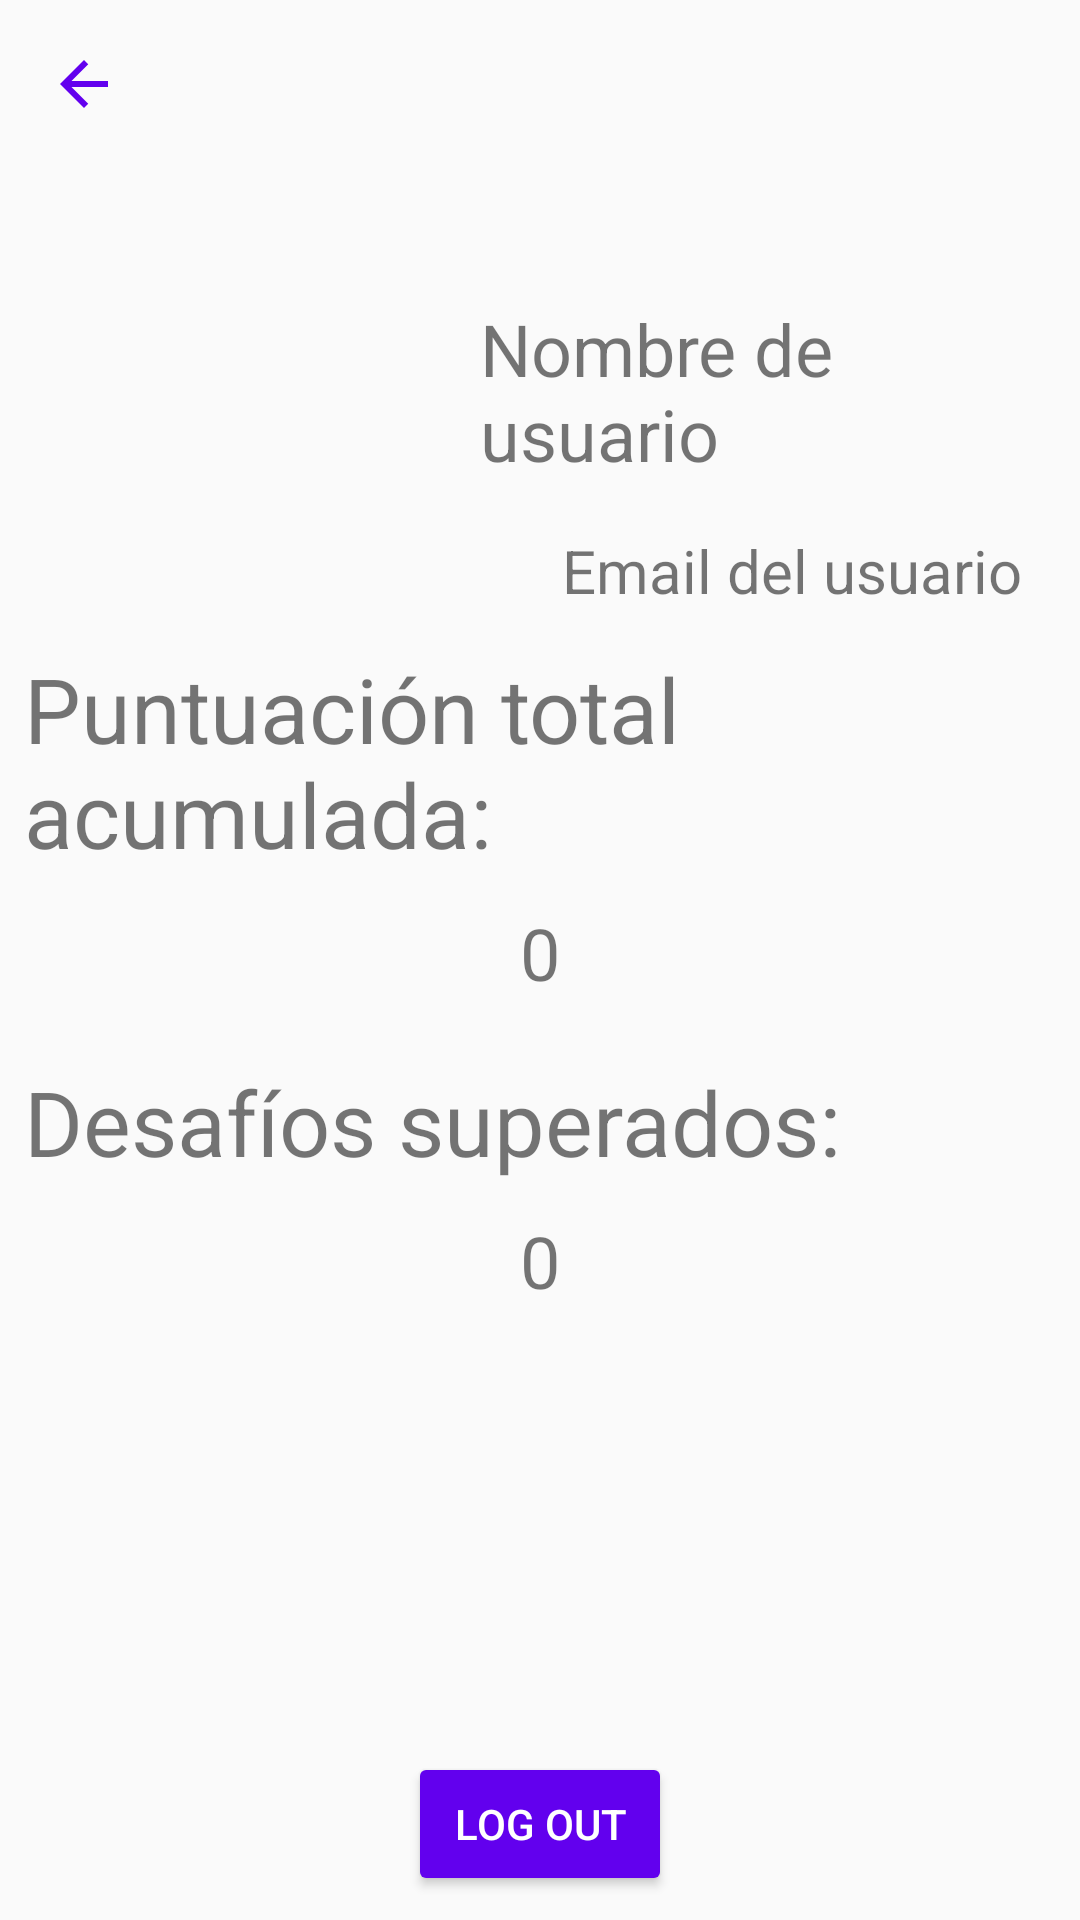

Produce the Android XML layout that renders to this screen, including the resource entries it uses.
<!-- AndroidManifest.xml: application theme AppTheme -->
<!-- res/layout/activity_profile.xml -->
<?xml version="1.0" encoding="utf-8"?>
<androidx.constraintlayout.widget.ConstraintLayout xmlns:android="http://schemas.android.com/apk/res/android"
    xmlns:app="http://schemas.android.com/apk/res-auto"
    xmlns:tools="http://schemas.android.com/tools"
    android:layout_width="match_parent"
    android:layout_height="match_parent"
    tools:context=".view.activities.ProfileActivity">

    <ImageView
        android:id="@+id/userProfilePic"
        android:layout_width="128dp"
        android:layout_height="128dp"
        android:layout_marginStart="40dp"
        android:layout_marginTop="24dp"
        android:src="@drawable/profilepic"
        app:layout_constraintStart_toStartOf="parent"
        app:layout_constraintTop_toBottomOf="@+id/button_goBack" />

    <ImageButton
        android:id="@+id/button_goBack"
        android:layout_width="wrap_content"
        android:layout_height="wrap_content"
        android:layout_marginStart="16dp"
        android:layout_marginTop="16dp"
        android:background="@drawable/ic_arrow_back_black_24dp"
        android:backgroundTint="#FFFFFF"
        android:onClick="goBack"
        app:layout_constraintStart_toStartOf="parent"
        app:layout_constraintTop_toTopOf="parent"
        app:srcCompat="@drawable/ic_arrow_back_black_24dp" />

    <TextView
        android:id="@+id/textview_userName"
        android:layout_width="203dp"
        android:layout_height="0dp"
        android:layout_marginStart="8dp"
        android:layout_marginTop="60dp"
        android:layout_marginEnd="8dp"
        android:text="Nombre de usuario"
        android:textSize="24sp"
        app:layout_constraintEnd_toEndOf="parent"
        app:layout_constraintHorizontal_bias="0.6"
        app:layout_constraintStart_toEndOf="@+id/userProfilePic"
        app:layout_constraintTop_toBottomOf="@+id/button_goBack" />

    <TextView
        android:id="@+id/userEmail"
        android:layout_width="wrap_content"
        android:layout_height="wrap_content"
        android:layout_marginStart="8dp"
        android:layout_marginTop="16dp"
        android:layout_marginEnd="8dp"
        android:text="Email del usuario"
        android:textSize="20sp"
        app:layout_constraintEnd_toEndOf="parent"
        app:layout_constraintStart_toEndOf="@+id/userProfilePic"
        app:layout_constraintTop_toBottomOf="@+id/textview_userName" />

    <Button
        android:id="@+id/button_logOut"
        android:layout_width="wrap_content"
        android:layout_height="wrap_content"
        android:layout_marginStart="8dp"
        android:layout_marginEnd="8dp"
        android:layout_marginBottom="8dp"
        android:backgroundTint="@color/colorPrimary"
        android:text="@string/logOut"
        android:onClick="logOut"
        android:textColor="@color/colorText"
        app:layout_constraintBottom_toBottomOf="parent"
        app:layout_constraintEnd_toEndOf="parent"
        app:layout_constraintStart_toStartOf="parent" />

    <LinearLayout
        android:layout_width="0dp"
        android:layout_height="0dp"
        android:layout_marginStart="8dp"
        android:layout_marginTop="24dp"
        android:layout_marginEnd="8dp"
        android:layout_marginBottom="24dp"
        android:orientation="vertical"
        app:layout_constraintBottom_toTopOf="@+id/button_logOut"
        app:layout_constraintEnd_toEndOf="parent"
        app:layout_constraintStart_toStartOf="parent"
        app:layout_constraintTop_toBottomOf="@+id/userProfilePic">

        <TextView
            android:id="@+id/textView4"
            android:layout_width="match_parent"
            android:layout_height="wrap_content"
            android:text="@string/puntuacion_total"
            android:textSize="30sp" />

        <Space
            android:layout_width="match_parent"
            android:layout_height="10dp" />

        <TextView
            android:id="@+id/score"
            android:layout_width="match_parent"
            android:layout_height="wrap_content"
            android:gravity="center"
            android:text="0"
            android:textSize="24sp" />

        <Space
            android:layout_width="match_parent"
            android:layout_height="20dp" />

        <TextView
            android:id="@+id/succeededChallenges"
            android:layout_width="match_parent"
            android:layout_height="wrap_content"
            android:text="@string/desafios_superados"
            android:textSize="30sp" />

        <Space
            android:layout_width="match_parent"
            android:layout_height="10dp" />

        <TextView
            android:id="@+id/challenges"
            android:layout_width="match_parent"
            android:layout_height="wrap_content"
            android:gravity="center"
            android:text="0"
            android:textSize="24sp" />
    </LinearLayout>

</androidx.constraintlayout.widget.ConstraintLayout>
<!-- resources referenced by this layout -->
<resources>
  <color name="colorPrimary">#6200EE</color>
  <color name="colorText">#FFFFFF</color>
  <!-- drawable ic_arrow_back_black_24dp (drawable) -->
  <vector android:height="24dp" android:tint="#6200EE"
      android:viewportHeight="24.0" android:viewportWidth="24.0"
      android:width="24dp" xmlns:android="http://schemas.android.com/apk/res/android">
      <path android:fillColor="#FF000000" android:pathData="M20,11H7.83l5.59,-5.59L12,4l-8,8 8,8 1.41,-1.41L7.83,13H20v-2z"/>
  </vector>
  <string name="desafios_superados">Desafíos superados: </string>
  <string name="logOut" translatable="false">LOG OUT</string>
  <string name="puntuacion_total">Puntuación total acumulada: </string>
  <style name="AppTheme" parent="Theme.AppCompat.Light.DarkActionBar">
          
          <item name="colorPrimary">@color/colorPrimary</item>
          <item name="colorPrimaryDark">@color/colorPrimaryDark</item>
          <item name="colorAccent">@color/colorAccent</item>
          <item name="android:windowFullscreen">true</item>
  
          
     </style>
  <color name="colorPrimaryDark">#3700B3</color>
  <color name="colorAccent">#03DAC5</color>
</resources>
